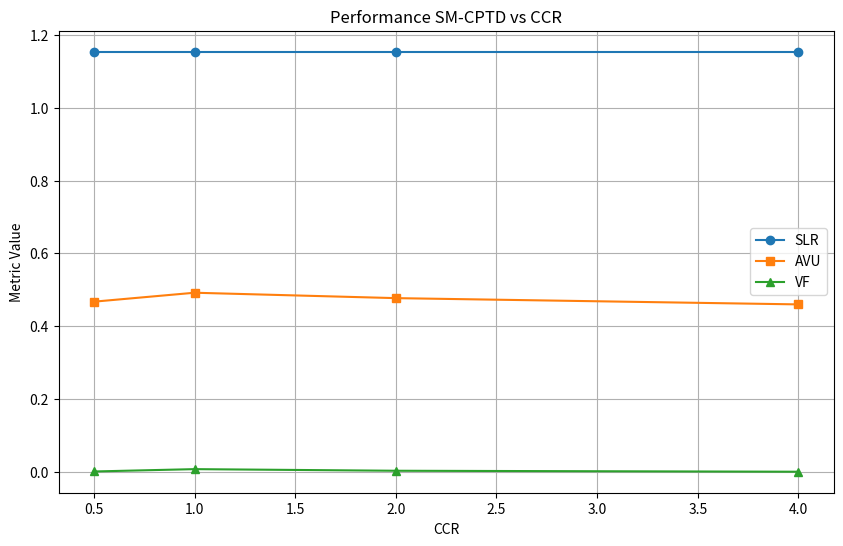

This chart was generated by the following Python code:
"""
Baseline implementation for the Stable‑Matching Cloud Workflow Scheduler
=============================================================================
This script now contains:
✓ Stable‑Matching pre‑scheduling (very basic)
✓ Critical Path Determination (DCP)
✓ Metric evaluation and matplotlib graph plotting (SLR, AVU, VF)
"""

from dataclasses import dataclass, field
import networkx as nx
import random
import matplotlib.pyplot as plt
import numpy as np

@dataclass
class Task:
    id: int
    size: float
    assigned_vm: int = None

@dataclass
class VM:
    id: int
    capacity: float
    available_time: float = 0.0
    waiting_tasks: list = field(default_factory=list)

def execution_time(task: Task, vm: VM) -> float:
    return task.size / vm.capacity

def stable_matching(dag: nx.DiGraph, vm_pool: list, ccr: float, critical_path=None):
    """
    Implements Algorithm 3: Stable Matching Game Theory (SMGT)
    """
    schedule = {}
    levels = {}  # task_id -> level

    # Costruzione livelli per ciascun task (basato su predecessori)
    for node in nx.topological_sort(dag):
        preds = list(dag.predecessors(node))
        levels[node] = 0 if not preds else 1 + max(levels[p] for p in preds)

    max_level = max(levels.values())
    level_dict = {l: [] for l in range(max_level + 1)}
    for task_id, level in levels.items():
        level_dict[level].append(task_id)

    # Soglia fissa per VM (es: massimo 2 task per VM)
    for vm in vm_pool:
        vm.waiting_tasks = []
        vm.threshold = 2

    def task_vm_preferences(task: Task):
        return sorted(vm_pool, key=lambda vm: execution_time(task, vm))

    def task_rank_in_vm(task: Task, vm: VM):
        return task_vm_preferences(task).index(vm)

    def worst_task(vm: VM):
        return max(vm.waiting_tasks, key=lambda t: task_rank_in_vm(t, vm))

    # Algoritmo SMGT
    for l in range(max_level + 1):
        task_ids = level_dict[l]

        # a. Assegna subito il task critico del livello alla VM più veloce
        if critical_path:
            crit_in_level = [tid for tid in task_ids if tid in critical_path]
            if crit_in_level:
                t_id = crit_in_level[0]
                task = dag.nodes[t_id]['data']
                best_vm = min(vm_pool, key=lambda vm: execution_time(task, vm))
                best_vm.waiting_tasks.append(task)
                schedule[t_id] = best_vm.id
                task_ids.remove(t_id)

        # b. Assegna gli altri task tramite preferenze e threshold
        task_queue = [(tid, dag.nodes[tid]['data']) for tid in task_ids]

        while task_queue:
            t_id, task = task_queue.pop(0)
            prefs = task_vm_preferences(task)

            for vm in prefs:
                if len(vm.waiting_tasks) < vm.threshold:
                    vm.waiting_tasks.append(task)
                    schedule[t_id] = vm.id
                    break
                else:
                    worst = worst_task(vm)
                    if task_rank_in_vm(task, vm) < task_rank_in_vm(worst, vm):
                        vm.waiting_tasks.remove(worst)
                        vm.waiting_tasks.append(task)
                        schedule[t_id] = vm.id
                        task_queue.append((worst.id, worst))
                        break

    return schedule

def determine_critical_path(dag: nx.DiGraph, vm_pool: list, ccr: float):
    ranks = {}
    avg_capacity = sum(vm.capacity for vm in vm_pool) / len(vm_pool)
    def rank(tid):
        if tid in ranks:
            return ranks[tid]
        task = dag.nodes[tid]['data']
        Wi = task.size / avg_capacity
        succs = list(dag.successors(tid))
        if not succs:
            ranks[tid] = Wi
        else:
            max_rank = max(ccr + rank(s) for s in succs)  # c_ij = ccr
            ranks[tid] = Wi + max_rank
        return ranks[tid]
    for tid in dag.nodes:
        rank(tid)
    levels = {}
    for node in nx.topological_sort(dag):
        preds = list(dag.predecessors(node))
        level = 0 if not preds else max(levels[p] for p in preds) + 1
        levels[node] = level
    max_per_level = {}
    for node, level in levels.items():
        if level not in max_per_level or ranks[node] > ranks[max_per_level[level]]:
            max_per_level[level] = node
    return list(max_per_level.values())

def task_duplication_optimization(dag: nx.DiGraph, schedule: dict, vm_pool: list):
    print("[TODO] task_duplication_optimization: not yet implemented.")
    return schedule

def compute_metrics(dag, vm_pool, schedule, ccr):
    end_times = {vm.id: 0 for vm in vm_pool}
    task_times = {}
    for tid, vid in schedule.items():
        t = dag.nodes[tid]['data']
        vm = next(v for v in vm_pool if v.id == vid)
        st = end_times[vid]
        dur = execution_time(t, vm)
        end_times[vid] = st + dur
        task_times[tid] = dur
    makespan = max(end_times.values())
    cp = determine_critical_path(dag, vm_pool, ccr)
    denom = sum(dag.nodes[tid]['data'].size / max(v.capacity for v in vm_pool) for tid in cp)
    slr = makespan / denom
    busy = sum(end_times.values())
    avu = (busy / len(vm_pool)) / makespan
    ratios = []
    for tid, t in dag.nodes(data='data'):
        eet = t.size / max(v.capacity for v in vm_pool)
        aet = task_times[tid]
        ratios.append(eet / aet)
    vf = np.var(ratios)
    return slr, avu, vf

def schedule_sm_cptd(dag, vm_pool, ccr):
    critical_path = determine_critical_path(dag, vm_pool, ccr)
    pre_schedule = stable_matching(dag, vm_pool, ccr, critical_path)
    final_schedule = task_duplication_optimization(dag, pre_schedule, vm_pool)
    return final_schedule

if __name__ == "__main__":
    dag = nx.DiGraph()
    tasks = [Task(i, size=random.randint(10, 50)) for i in range(5)]
    for t in tasks:
        dag.add_node(t.id, data=t)
    dag.add_edges_from([(0, 2), (1, 2), (2, 3), (2, 4)])

    ccr_values = [0.5, 1.0, 2.0, 4.0]
    slr_list, avu_list, vf_list = [], [], []

    for ccr in ccr_values:
        vms = [VM(i, capacity=random.uniform(5, 10)) for i in range(3)]
        schedule = schedule_sm_cptd(dag, vms, ccr)
        slr, avu, vf = compute_metrics(dag, vms, schedule, ccr)
        slr_list.append(slr)
        avu_list.append(avu)
        vf_list.append(vf)

    plt.figure(figsize=(10, 6))
    plt.plot(ccr_values, slr_list, '-o', label='SLR')
    plt.plot(ccr_values, avu_list, '-s', label='AVU')
    plt.plot(ccr_values, vf_list, '-^', label='VF')
    plt.xlabel('CCR')
    plt.ylabel('Metric Value')
    plt.legend()
    plt.title('Performance SM‑CPTD vs CCR')
    plt.grid(True)
    plt.show()
